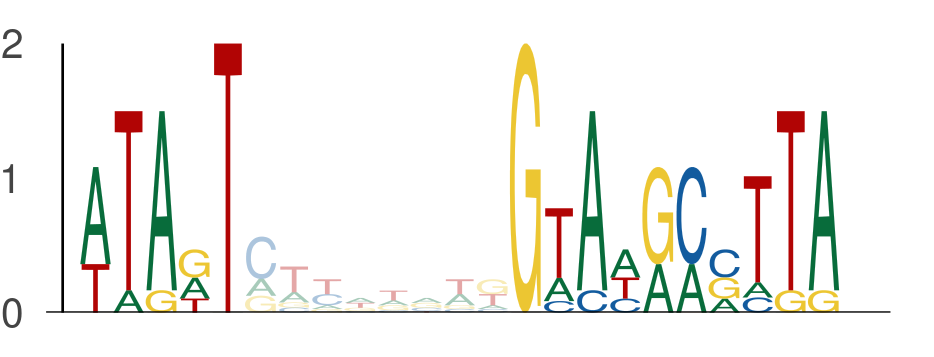

Data behind this chart, as committed beside it:
seq_index, start_position, end_position, is_reversed_complement
6556, 23, 28, 0
6556, 36, 41, 0
6556, 41, 46, 0
5431, 41, 46, 0
5431, 54, 59, 0
5431, 59, 64, 0
3187, 4, 9, 0
3187, 17, 22, 0
3187, 22, 27, 0
6673, 19, 24, 0
6673, 32, 37, 0
6673, 37, 42, 0
2944, 28, 33, 0
2944, 41, 46, 0
2944, 46, 51, 0
3630, 47, 52, 0
3630, 60, 65, 0
3630, 65, 70, 0
3951, 42, 47, 0
3951, 55, 60, 0
3951, 60, 65, 0
7780, 6, 11, 0
7780, 19, 24, 0
7780, 24, 29, 0
7836, 34, 39, 0
7836, 47, 52, 0
7836, 52, 57, 0
